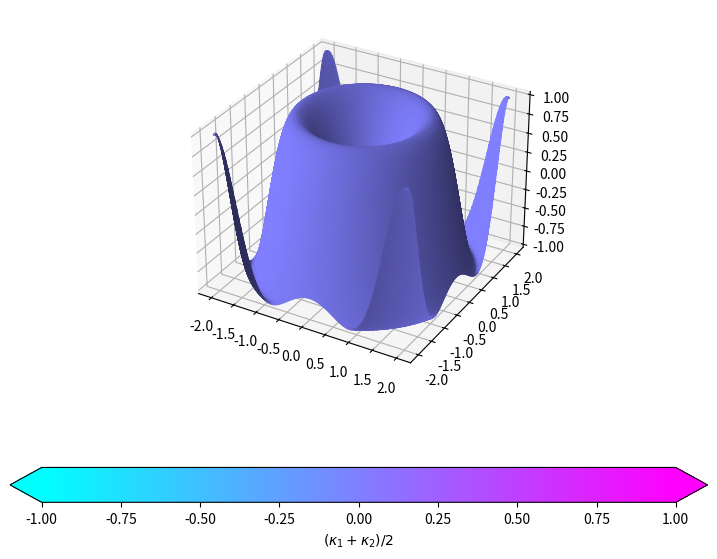

Source code (Python):
import numpy as np
import matplotlib as mpl
import matplotlib.pyplot as plt

# compute a 2D function f(x,y) = sin(x^2 + y^2)
x = y = np.linspace(-2, 2, 200)
X, Y = np.meshgrid(x, y)
Z = np.sin(X**2 + Y**2)

# Note that the function can be expressed as sin(x^2 + y^2) - z = 0.
# This allows to derive the normal and the Hessian.

####################
# Task 1a          #
####################
def hessian(x,y,z):

    return 0


####################
# Task 1b          #
####################
def get_P(x,y,z):

    return 0


####################
# Task 1c          #
####################
def get_abs_nabla(x,y,z):

    return 0

def get_G(P, H, abs_nabla):

    return 0


####################
# Task 1d          #
####################
def get_T(G):

    return 0


####################
# Task 1e          #
####################
def get_F(G):

    return 0


####################
# Task 1f          #
####################
def get_kappa(T,F):

    return 0

def mean_kappa(i,j):
    # get sample values
    x = X[i,j]
    y = Y[i,j]
    z = Z[i,j]

    # TODO: put everything together



    return 0


####################
# Display Result   #
####################
fig = plt.figure(figsize=(9,7))
ax = fig.add_subplot(projection='3d')

# matrix that will hold mean kappa values for each point
mean_kappa_matrix = np.zeros(np.shape(X))

# probe each sample point of the function
# calculate mean kappa value and save
for i in range(np.shape(X)[0]):
    for j in range(np.shape(X)[1]):
        mean_kappa_matrix[i,j] = mean_kappa(i,j)

# normalize mean kappa_matrix from [minval,maxval] to [0,1]
minval = -1
maxval = 1
kappa_normalized = (mean_kappa_matrix - minval) / (maxval - minval)

# plot result
surface = ax.plot_surface(X,Y,Z,
    rcount=100,
    ccount=100,
    facecolors=mpl.cm.cool(kappa_normalized))

# add a colorbar
cmap = mpl.cm.cool
norm = mpl.colors.Normalize(vmin=minval, vmax=maxval)
fig.colorbar(mpl.cm.ScalarMappable(norm=norm, cmap=cmap),
    ax=ax,
    orientation='horizontal',
    label=r'$(\kappa_1 + \kappa_2)/2$',
    extend='both')

plt.show()